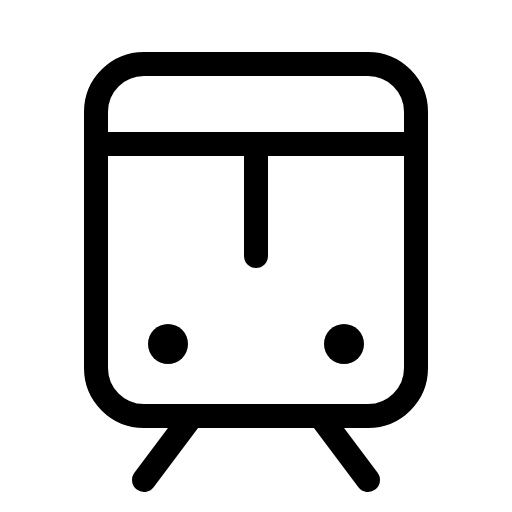
t = 0.00 s
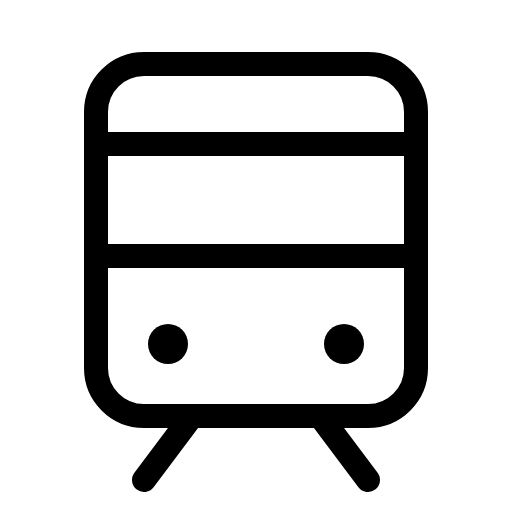
t = 1.50 s
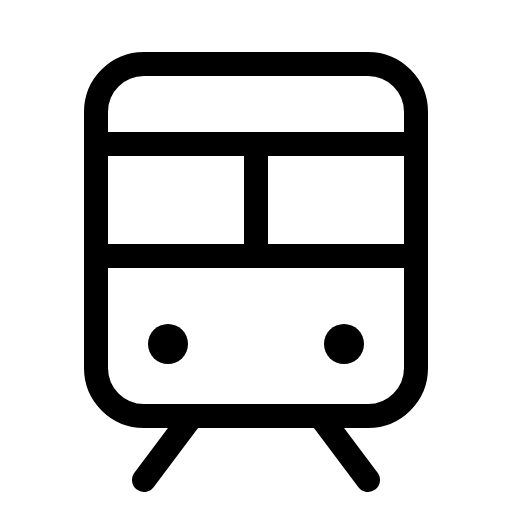
t = 1.88 s
t = 2.25 s: frame unchanged from t = 1.88 s, image omitted
t = 3.00 s: frame unchanged from t = 1.88 s, image omitted
t = 3.75 s: frame unchanged from t = 1.88 s, image omitted

The animated SVG that drew these frames (rendered in a browser with its animation timeline set to each time). Animation: 1 CSS @keyframes rule; one cycle of 4.50 s, repeats indefinitely.

<svg xmlns="http://www.w3.org/2000/svg" viewBox="0 0 256 256">
  <style>
    .draw-line {
      stroke-dasharray: 2000;
      stroke-dashoffset: 0;
    }
    svg:hover .draw-line {
      animation: phosphor-draw-in 3s ease-in-out infinite alternate;
    }
    @keyframes phosphor-draw-in {
      0%   { stroke-dashoffset: 2000; }
      50%  { stroke-dashoffset: 0; }
      100% { stroke-dashoffset: 0; }
    }
  </style><rect width="256" height="256" fill="none"/><line x1="48" y1="128" x2="208" y2="128" fill="none" stroke="currentColor" stroke-linecap="round" stroke-linejoin="round" stroke-width="12" class="draw-line" pathLength="1" style="animation-delay: 0s"/><line x1="48" y1="72" x2="208" y2="72" fill="none" stroke="currentColor" stroke-linecap="round" stroke-linejoin="round" stroke-width="12" class="draw-line" pathLength="1" style="animation-delay: 0.3s"/><line x1="96" y1="208" x2="72" y2="240" fill="none" stroke="currentColor" stroke-linecap="round" stroke-linejoin="round" stroke-width="12" class="draw-line" pathLength="1" style="animation-delay: 0.6s"/><line x1="160" y1="208" x2="184" y2="240" fill="none" stroke="currentColor" stroke-linecap="round" stroke-linejoin="round" stroke-width="12" class="draw-line" pathLength="1" style="animation-delay: 0.9s"/><rect x="48" y="32" width="160" height="176" rx="24" fill="none" stroke="currentColor" stroke-linecap="round" stroke-linejoin="round" stroke-width="12" class="draw-line" pathLength="1" style="animation-delay: 1.2s"/><line x1="128" y1="72" x2="128" y2="128" fill="none" stroke="currentColor" stroke-linecap="round" stroke-linejoin="round" stroke-width="12" class="draw-line" pathLength="1" style="animation-delay: 1.5s"/><circle cx="172" cy="172" r="10"/><circle cx="84" cy="172" r="10"/></svg>
